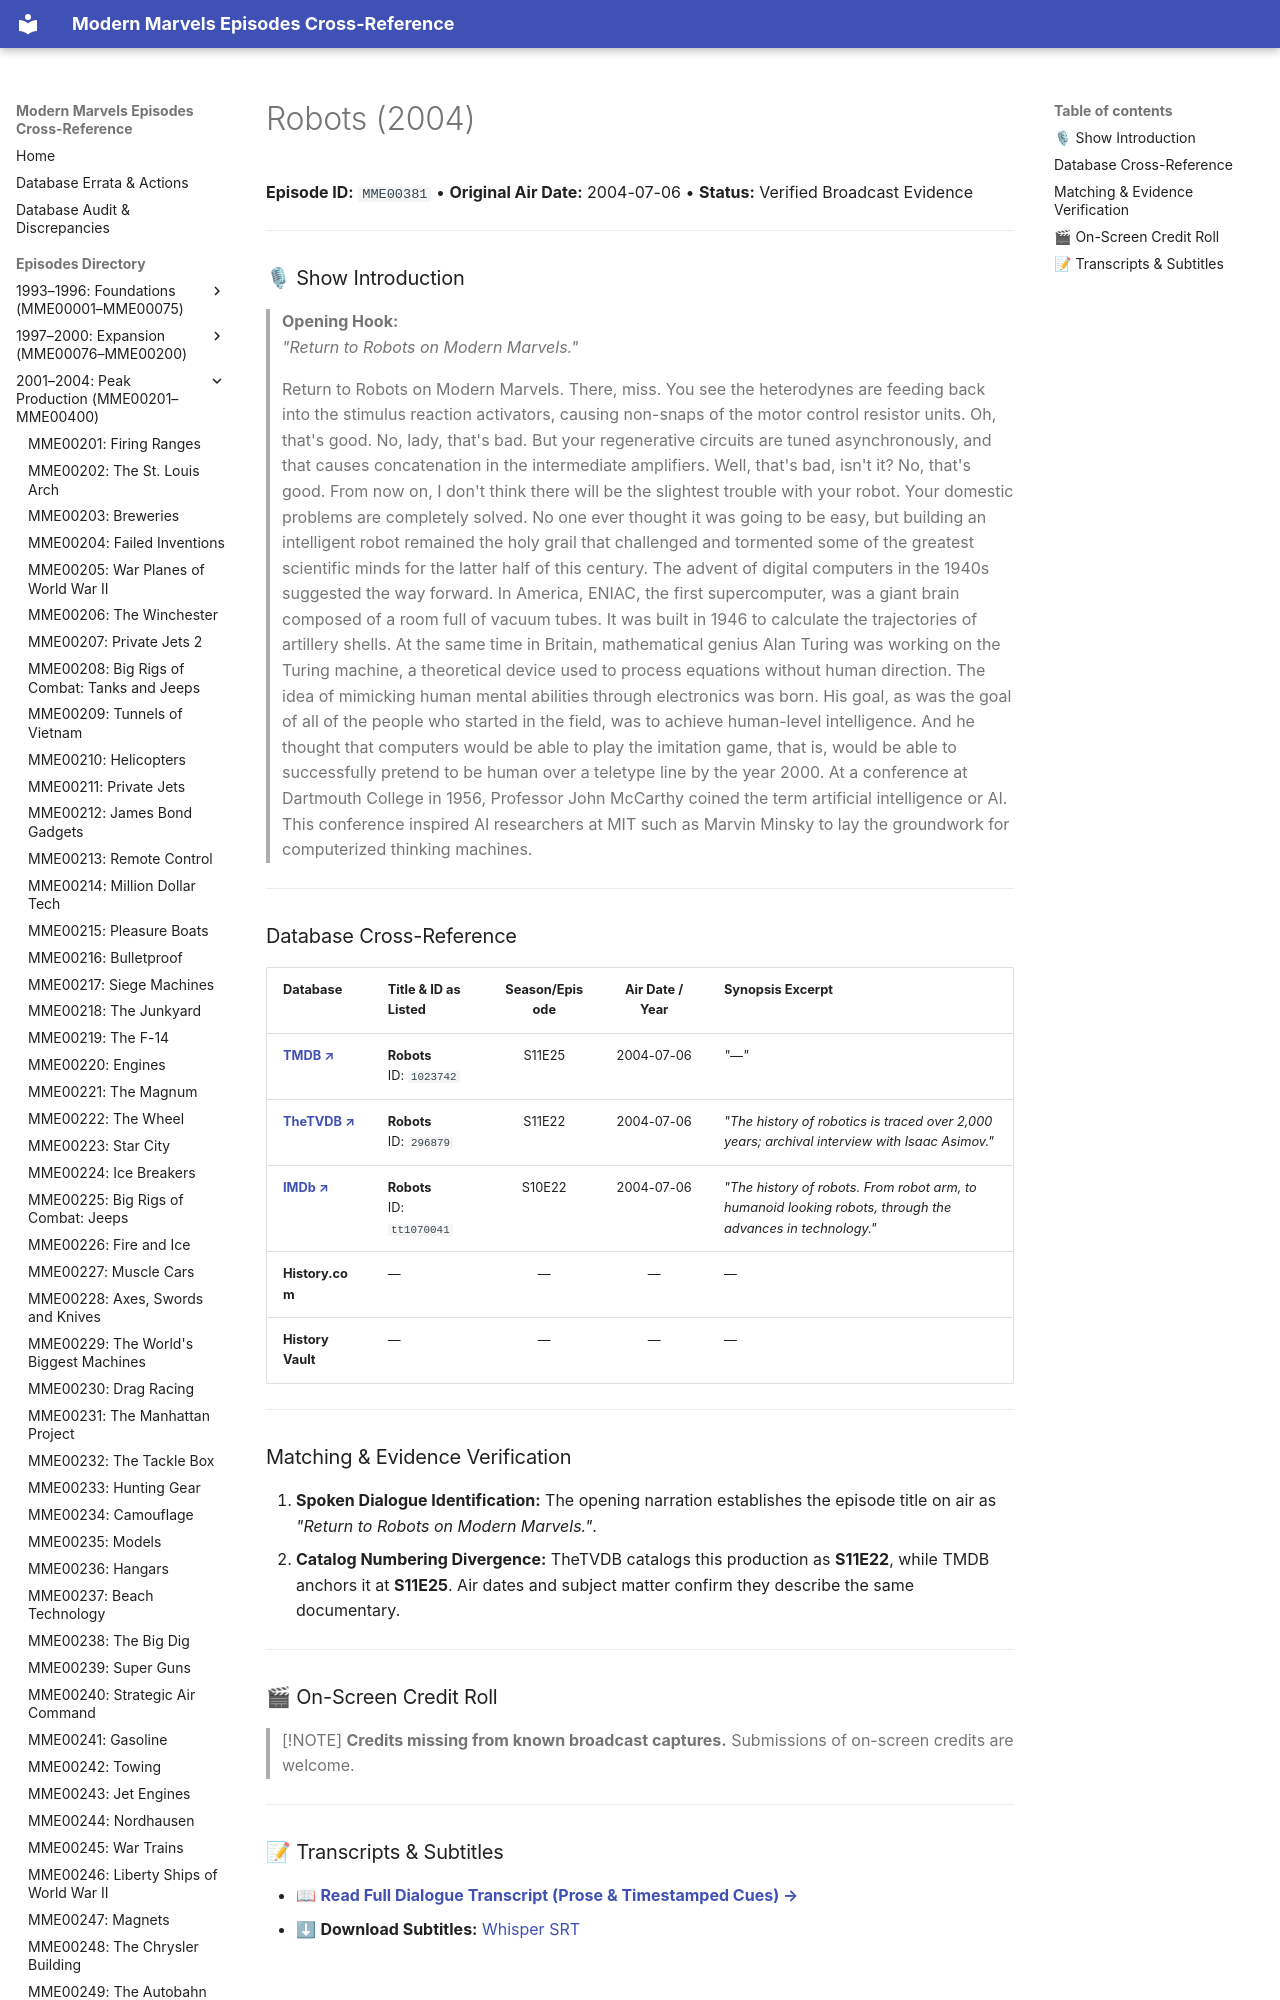

repository: ModernMarvelsFan/ModernMarvels · page: episodes/MME00381/index.html · generator: mkdocs

# Robots (2004)

**Episode ID:** `MME00381` • **Original Air Date:** 2004-07-06 • **Status:** Verified Broadcast Evidence

---

### 🎙 Show Introduction

> **Opening Hook:**  
> *"Return to Robots on Modern Marvels."*
